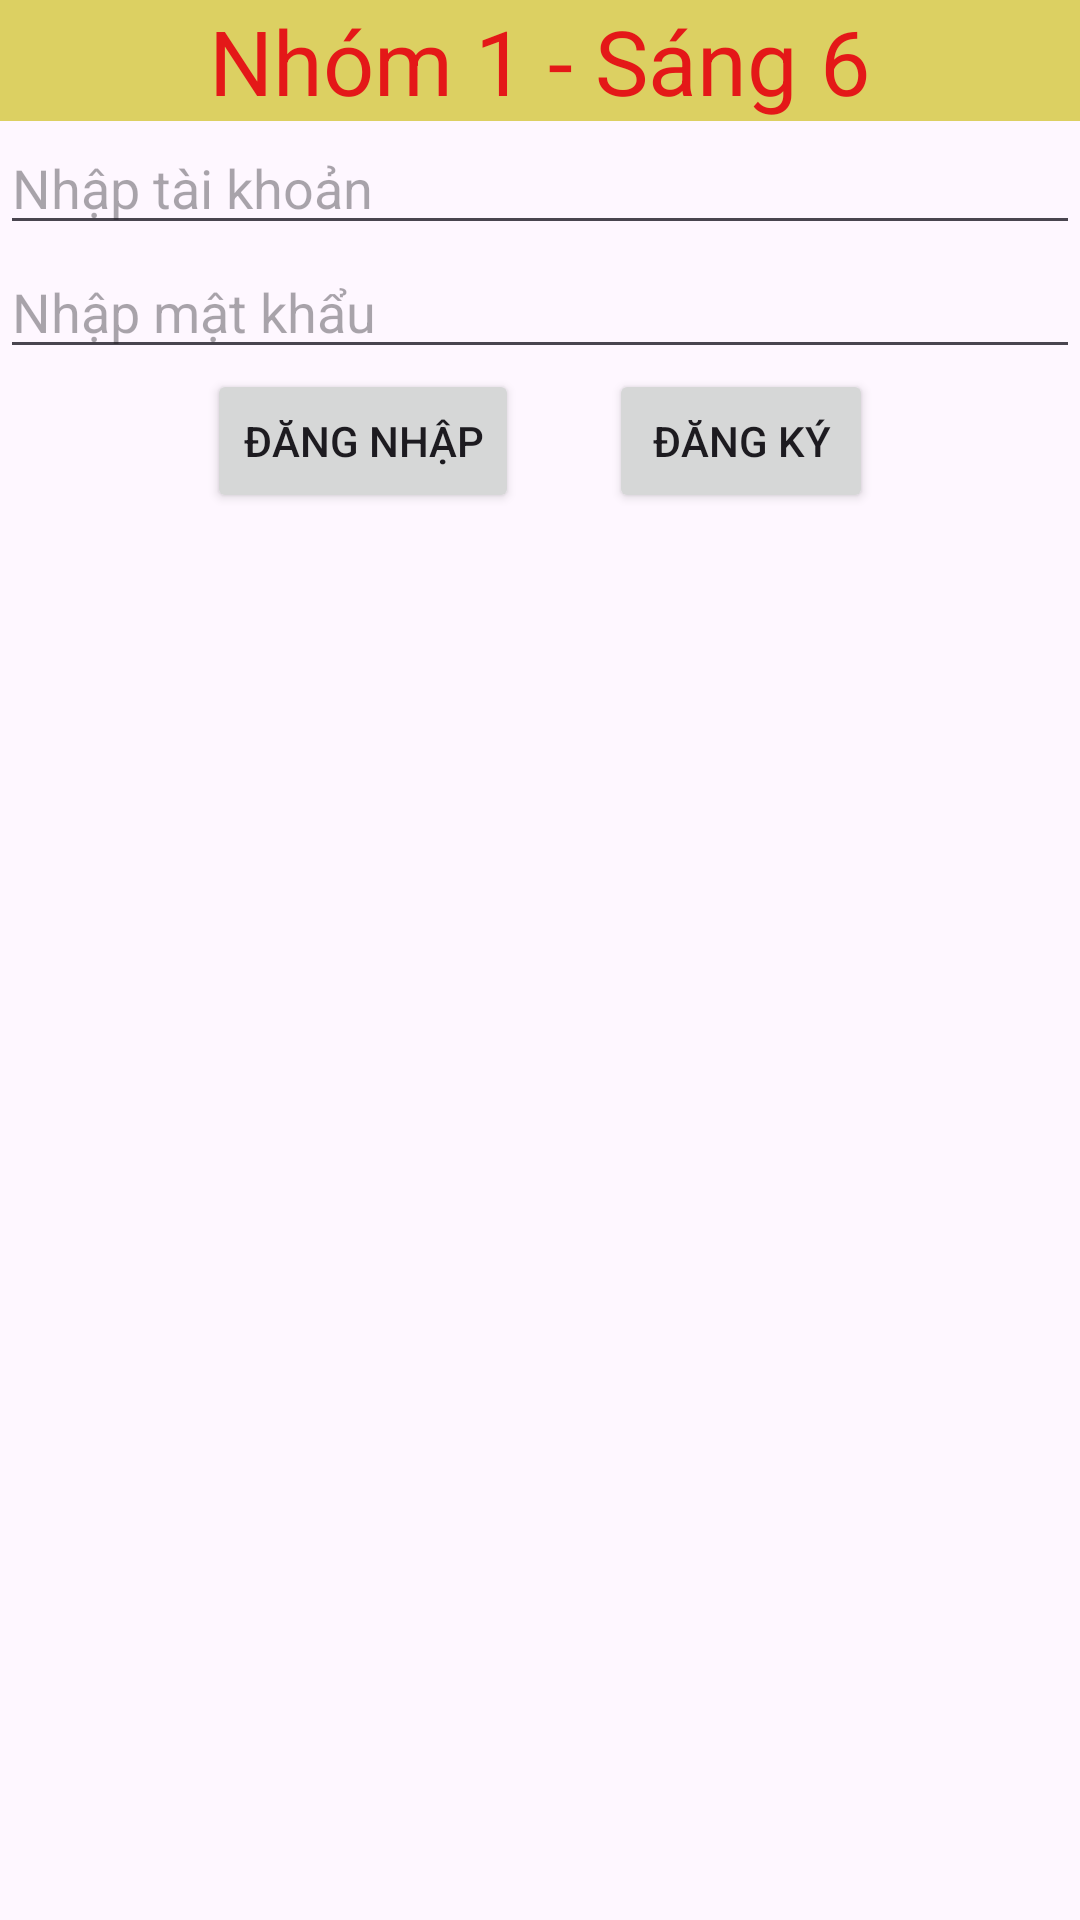

Produce the Android XML layout that renders to this screen, including the resource entries it uses.
<!-- AndroidManifest.xml: application theme Theme.LTDDQNhuS6 -->
<!-- res/layout/layout2.xml -->
<?xml version="1.0" encoding="utf-8"?>
<LinearLayout xmlns:android="http://schemas.android.com/apk/res/android"
    android:id="@+id/main"
    android:orientation="vertical"
    android:layout_width="match_parent"
    android:layout_height="match_parent">
<TextView
    android:layout_width="match_parent"
    android:layout_height="wrap_content"
    android:background="#DCD062"
    android:gravity="center"
    android:text="Nhóm 1 - Sáng 6"
    android:textColor="#E41818"
    android:textSize="30sp"/>
    <EditText
        android:layout_width="match_parent"
        android:layout_height="wrap_content"
        android:hint="Nhập tài khoản"/>
    <EditText
        android:layout_width="match_parent"
        android:layout_height="wrap_content"
        android:hint="Nhập mật khẩu"/>
    <LinearLayout
        android:layout_width="match_parent"
        android:layout_height="wrap_content"
        android:orientation="horizontal"
        android:gravity="center">

        <Button
            android:layout_width="wrap_content"
            android:layout_height="wrap_content"
            android:layout_marginRight="30sp"
            android:text="Đăng nhập" />

        <Button
            android:layout_width="wrap_content"
            android:layout_height="wrap_content"
            android:text="Đăng ký"/>
</LinearLayout>
</LinearLayout>
<!-- resources referenced by this layout -->
<resources>
  <style name="Theme.LTDDQNhuS6" parent="Base.Theme.LTDDQNhuS6" />
  <style name="Base.Theme.LTDDQNhuS6" parent="Theme.Material3.DayNight.NoActionBar">
          
          
      </style>
</resources>
